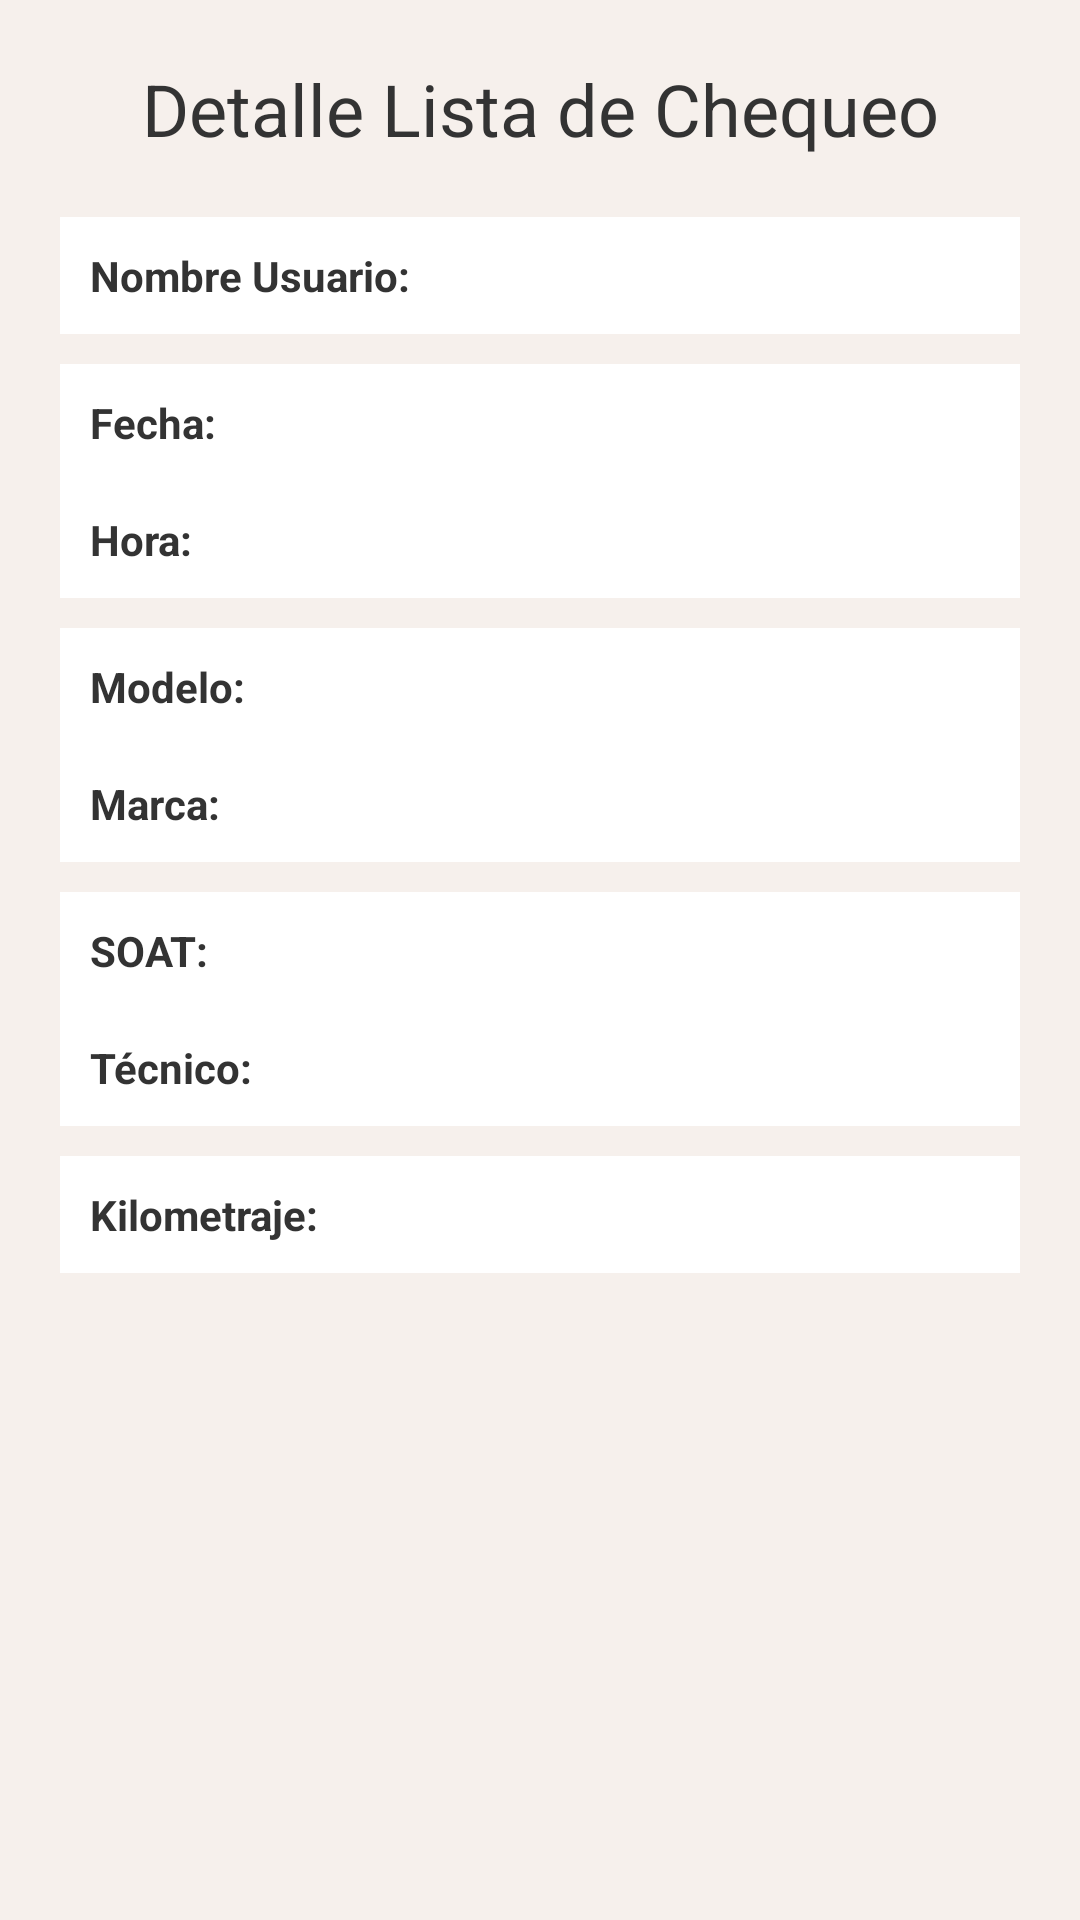

Here is an Android app screen rendered from its layout file. Give the layout XML and the strings, colors and styles it references.
<!-- AndroidManifest.xml: application theme Theme.SstDoble -->
<!-- res/layout/detalles_chequeo.xml -->
<?xml version="1.0" encoding="utf-8"?>
<ScrollView xmlns:android="http://schemas.android.com/apk/res/android"
    android:layout_width="match_parent"
    android:layout_height="match_parent"
    android:background="@color/Piel"
    android:padding="20dp">

    <LinearLayout
        android:layout_width="match_parent"
        android:layout_height="wrap_content"
        android:orientation="vertical">

        <TextView
            android:layout_width="match_parent"
            android:layout_height="wrap_content"
            android:text="Detalle Lista de Chequeo"
            android:textSize="24sp"
            android:gravity="center"
            android:textColor="#333333"
            android:layout_marginBottom="20dp"/>

        
        <TextView
            android:text="Nombre Usuario:"
            android:textStyle="bold"
            android:textColor="#333333"
            android:id="@+id/tvUsuario"
            android:layout_width="match_parent"
            android:layout_height="wrap_content"
            android:padding="10dp"
            android:background="#FFFFFF"/>

        
        <TextView
            android:text="Fecha:"
            android:textStyle="bold"
            android:layout_marginTop="10dp"
            android:textColor="#333333"
            android:id="@+id/tvFecha"
            android:layout_width="match_parent"
            android:layout_height="wrap_content"
            android:padding="10dp"
            android:background="#FFFFFF"/>

        
        <TextView
            android:text="Hora:"
            android:textStyle="bold"
            android:textColor="#333333"
            android:id="@+id/tvHora"
            android:layout_width="match_parent"
            android:layout_height="wrap_content"
            android:padding="10dp"
            android:background="#FFFFFF"/>

        
        <TextView
            android:text="Modelo:"
            android:textStyle="bold"
            android:layout_marginTop="10dp"
            android:textColor="#333333"
            android:id="@+id/tvModelo"
            android:layout_width="match_parent"
            android:layout_height="wrap_content"
            android:padding="10dp"
            android:background="#FFFFFF"/>

        
        <TextView
            android:text="Marca:"
            android:textStyle="bold"
            android:textColor="#333333"
            android:id="@+id/tvMarca"
            android:layout_width="match_parent"
            android:layout_height="wrap_content"
            android:padding="10dp"
            android:background="#FFFFFF"/>

        
        <TextView
            android:text="SOAT:"
            android:textStyle="bold"
            android:layout_marginTop="10dp"
            android:textColor="#333333"
            android:id="@+id/tvSoat"
            android:layout_width="match_parent"
            android:layout_height="wrap_content"
            android:padding="10dp"
            android:background="#FFFFFF"/>

        
        <TextView
            android:text="Técnico:"
            android:textStyle="bold"
            android:textColor="#333333"
            android:id="@+id/tvTecnico"
            android:layout_width="match_parent"
            android:layout_height="wrap_content"
            android:padding="10dp"
            android:background="#FFFFFF"/>

        
        <TextView
            android:text="Kilometraje:"
            android:textStyle="bold"
            android:layout_marginTop="10dp"
            android:textColor="#333333"
            android:id="@+id/tvKilometraje"
            android:layout_width="match_parent"
            android:layout_height="wrap_content"
            android:padding="10dp"
            android:background="#FFFFFF"/>

    </LinearLayout>
</ScrollView>
<!-- resources referenced by this layout -->
<resources>
  <color name="Piel">#F6F0EC</color>
  <style name="Theme.SstDoble" parent="Base.Theme.SstDoble" />
  <style name="Base.Theme.SstDoble" parent="Theme.Material3.DayNight.NoActionBar">
          
          
      </style>
</resources>
